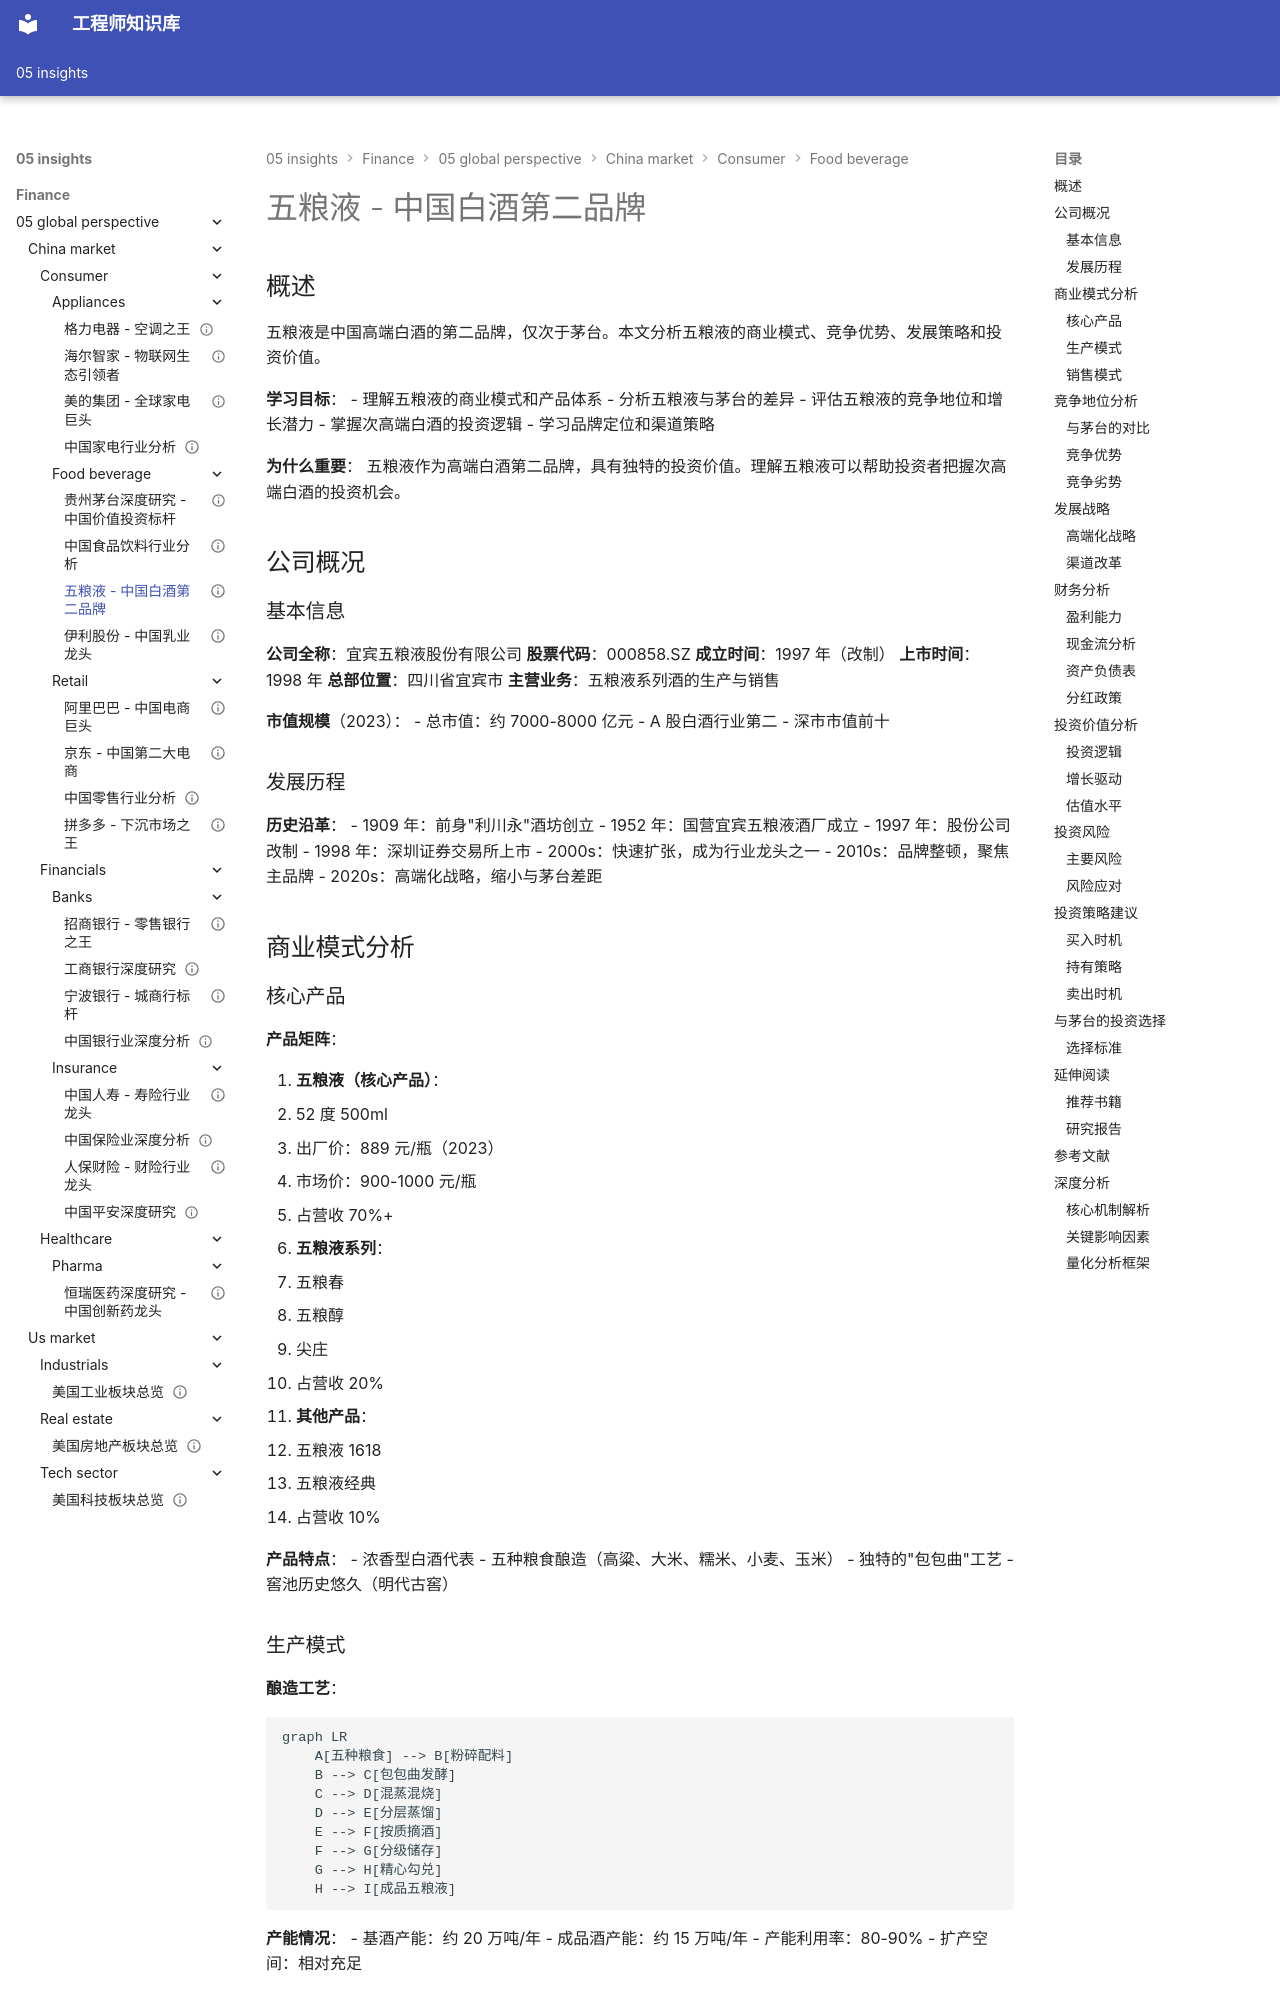

repository: Vuiora/knowledge-os · page: 05-insights/finance/05-global-perspective/china-market/consumer/food-beverage/wuliangye/index.html · generator: mkdocs

---
title: 五粮液 - 中国白酒第二品牌
description: 深入分析五粮液的商业模式、竞争地位、品牌价值和投资机会，探讨其作为高端白酒第二梯队的发展策略
slug: wuliangye-analysis
domain: 金融洞察
module: 全球投资视角
content_type: case-study
skill_level: intermediate
tags:
- 中国市场
- 五粮液
- 品牌分析
- 消费行业
- 食品饮料
prerequisites:
- 白酒行业基础
- 公司分析方法
- 贵州茅台研究
related_contents:
- 贵州茅台深度研究
- 白酒行业分析
- 中国消费板块
estimated_time: 60
difficulty_score: 3
author: 金融知识体系
created_at: '2024-01-01'
updated_at: '2024-01-01'
version: '1.0'
language: zh-CN
status: published
is_featured: false
---

# 五粮液 - 中国白酒第二品牌

## 概述

五粮液是中国高端白酒的第二品牌，仅次于茅台。本文分析五粮液的商业模式、竞争优势、发展策略和投资价值。

**学习目标**：
- 理解五粮液的商业模式和产品体系
- 分析五粮液与茅台的差异
- 评估五粮液的竞争地位和增长潜力
- 掌握次高端白酒的投资逻辑
- 学习品牌定位和渠道策略

**为什么重要**：
五粮液作为高端白酒第二品牌，具有独特的投资价值。理解五粮液可以帮助投资者把握次高端白酒的投资机会。

## 公司概况

### 基本信息

**公司全称**：宜宾五粮液股份有限公司
**股票代码**：000858.SZ
**成立时间**：1997 年（改制）
**上市时间**：1998 年
**总部位置**：四川省宜宾市
**主营业务**：五粮液系列酒的生产与销售

**市值规模**（2023）：
- 总市值：约 7000-8000 亿元
- A 股白酒行业第二
- 深市市值前十

### 发展历程

**历史沿革**：
- 1909 年：前身"利川永"酒坊创立
- 1952 年：国营宜宾五粮液酒厂成立
- 1997 年：股份公司改制
- 1998 年：深圳证券交易所上市
- 2000s：快速扩张，成为行业龙头之一
- 2010s：品牌整顿，聚焦主品牌
- 2020s：高端化战略，缩小与茅台差距

## 商业模式分析
